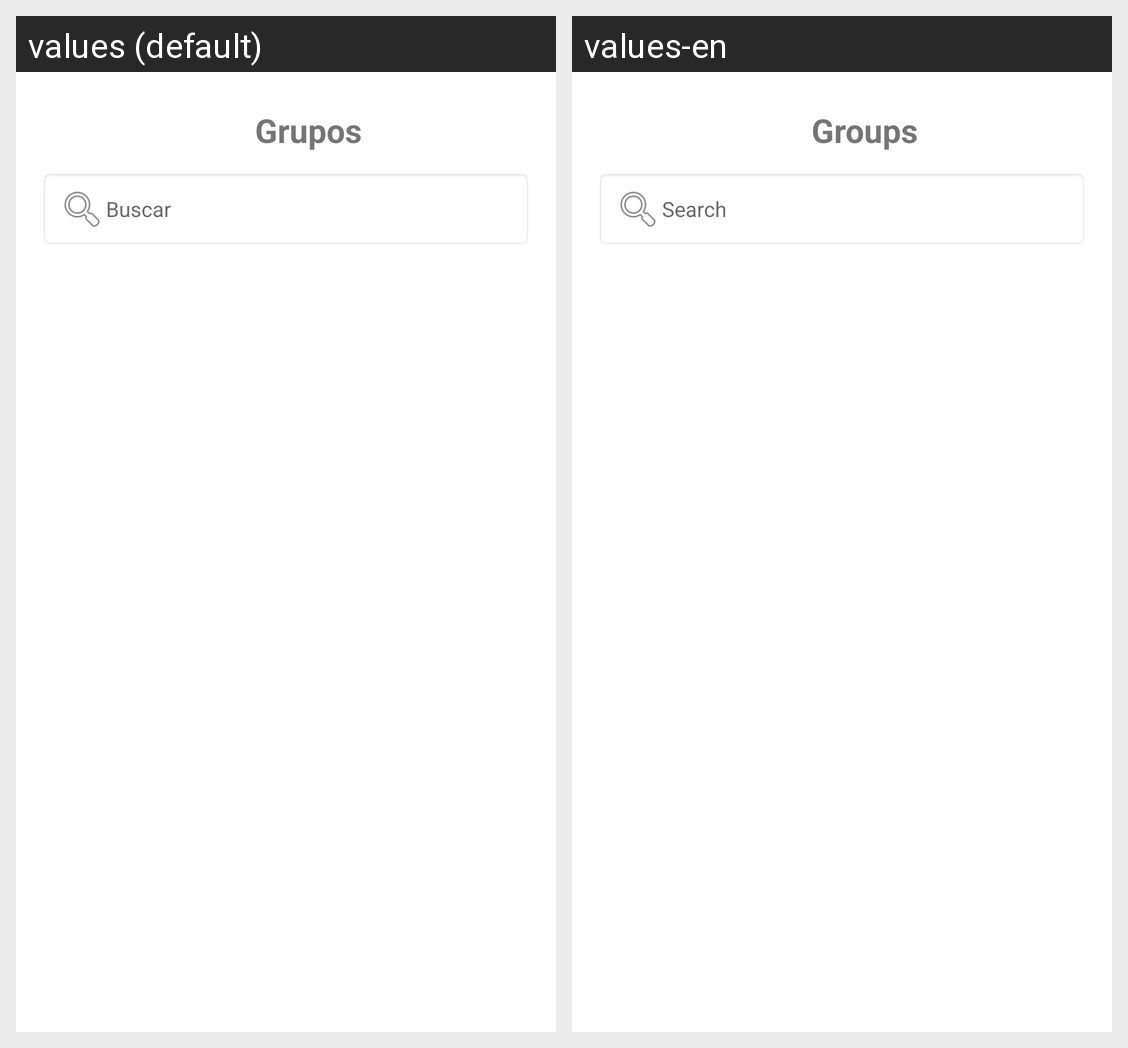

Here is an Android app screen in its default locale and in the app's own translations. Write out the translated-string differences for the strings that appear on this screen.
Android screen res/layout/activity_lista_grupos.xml rendered under 2 locales, left to right: values (default), values-en. Device: Nexus 5 (rendered at 1080×1920; each locale shown at half size, 540×960, under a caption strip naming it); theme Theme._101Pipas.
Strings drawn on this screen, with the default value and each locale's value (text and hints the layout hard-codes, and strings that could not be matched under every locale, appear in the picture but are not listed):

ListaGruposGrupos
  values: Grupos
  values-en: Groups

ListaGruposBuscar
  values: Buscar
  values-en: Search
